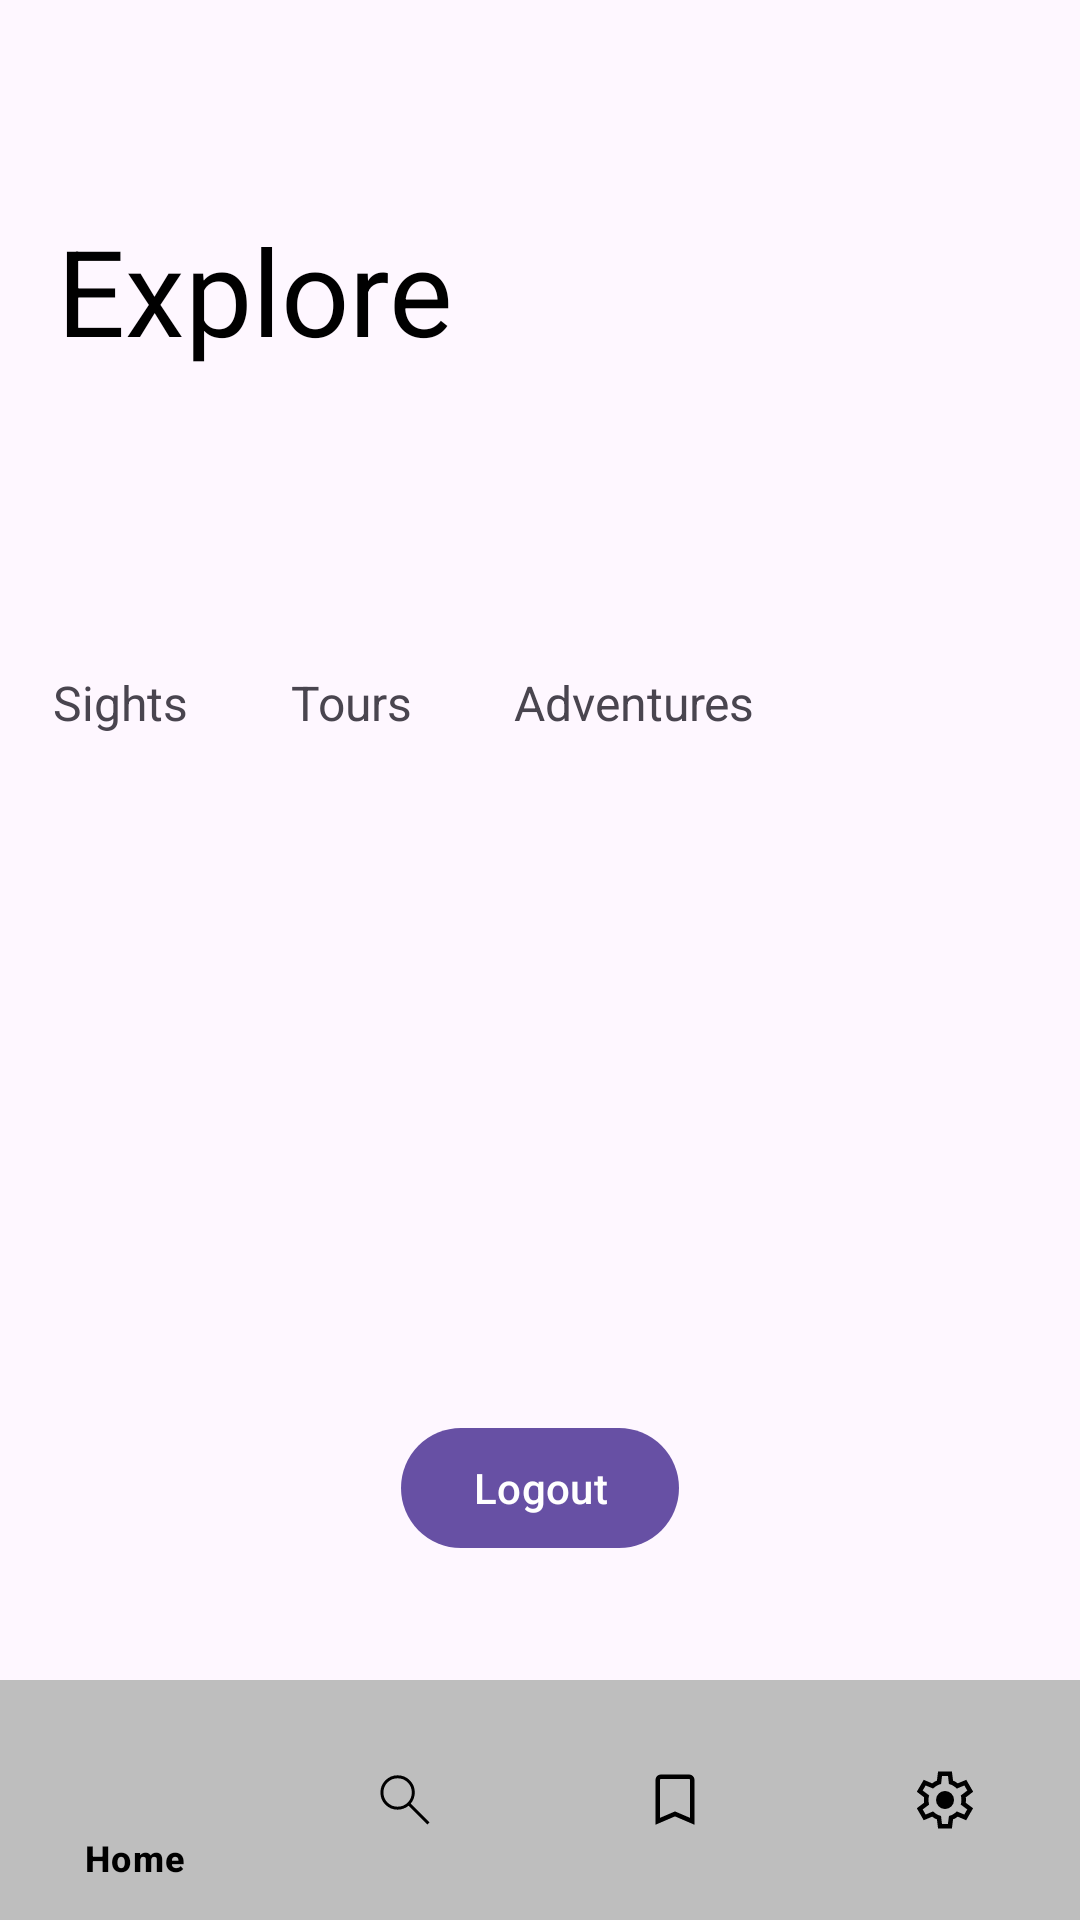

This screen was rendered from an Android layout file. Write that file and the resources it references.
<!-- AndroidManifest.xml: application theme Theme.Material3.Light -->
<!-- res/layout/activity_main.xml -->
<?xml version="1.0" encoding="utf-8"?>
<androidx.constraintlayout.widget.ConstraintLayout xmlns:android="http://schemas.android.com/apk/res/android"
    xmlns:app="http://schemas.android.com/apk/res-auto"
    xmlns:tools="http://schemas.android.com/tools"
    android:layout_width="match_parent"
    android:layout_height="match_parent"
    android:gravity="center"
    android:orientation="vertical"
    tools:context="view.ui.MainActivity">


    <com.google.android.material.bottomnavigation.BottomNavigationView
        android:id="@+id/bottom_navigation"
        android:layout_width="match_parent"
        android:layout_height="wrap_content"
        android:background="@drawable/rounded_background_menu"
        android:backgroundTint="@color/white"
        app:itemIconTint="@color/black"
        app:itemTextColor="@color/black"
        app:layout_constraintBottom_toBottomOf="parent"
        app:layout_constraintEnd_toEndOf="parent"
        app:layout_constraintStart_toStartOf="parent"
        app:menu="@menu/bottom_nav_menu" />

    <TextView
        android:id="@+id/textView"
        android:layout_width="wrap_content"
        android:layout_height="wrap_content"
        android:layout_marginStart="10dp"
        android:layout_marginTop="70dp"
        android:layout_marginEnd="200dp"
        android:text="Explore"
        android:textColor="@color/black"
        android:textSize="40sp"
        app:layout_constraintEnd_toEndOf="parent"
        app:layout_constraintStart_toStartOf="parent"
        app:layout_constraintTop_toTopOf="parent" />

    <ImageView
        android:layout_width="40dp"
        android:layout_height="40dp"
        android:layout_marginStart="150dp"
        android:layout_marginTop="40dp"
        android:layout_marginEnd="40dp"
        android:src="@drawable/male_profile_pic"
        app:layout_constraintBottom_toTopOf="@+id/textView4"
        app:layout_constraintEnd_toEndOf="parent"
        app:layout_constraintHorizontal_bias="0.0"
        app:layout_constraintStart_toEndOf="@+id/textView"
        app:layout_constraintTop_toTopOf="parent"
        app:layout_constraintVertical_bias="0.535" />

    <TextView
        android:id="@+id/textView3"
        android:layout_width="wrap_content"
        android:layout_height="wrap_content"
        android:layout_marginStart="10dp"
        android:layout_marginEnd="290dp"
        android:text="Sights"
        android:textSize="16sp"
        app:layout_constraintBottom_toTopOf="@+id/rv_Destination"
        app:layout_constraintEnd_toEndOf="parent"
        app:layout_constraintStart_toStartOf="parent"
        app:layout_constraintTop_toBottomOf="@+id/textView" />

    <TextView
        android:id="@+id/textView2"
        android:layout_width="wrap_content"
        android:layout_height="wrap_content"
        android:layout_marginStart="10dp"
        android:layout_marginEnd="10dp"
        android:text="Tours"
        android:textSize="16sp"
        app:layout_constraintBottom_toTopOf="@+id/rv_Destination"
        app:layout_constraintEnd_toStartOf="@+id/textView4"
        app:layout_constraintStart_toEndOf="@+id/textView3"
        app:layout_constraintTop_toBottomOf="@+id/textView" />

    <TextView
        android:id="@+id/textView4"
        android:layout_width="wrap_content"
        android:layout_height="wrap_content"
        android:layout_marginStart="10dp"
        android:layout_marginEnd="10dp"
        android:text="Adventures"
        android:textSize="16sp"
        app:layout_constraintBottom_toTopOf="@+id/rv_Destination"
        app:layout_constraintEnd_toEndOf="parent"
        app:layout_constraintStart_toEndOf="@+id/textView3"
        app:layout_constraintTop_toBottomOf="@+id/textView" />

    <TextView
        android:id="@+id/user_Details"
        android:layout_width="wrap_content"
        android:layout_height="wrap_content"
        android:layout_marginBottom="10dp"
        app:layout_constraintBottom_toTopOf="@+id/progressBar"
        app:layout_constraintEnd_toEndOf="parent"
        app:layout_constraintStart_toStartOf="parent"
        tools:text="Hi, User!" />

    <ProgressBar
        android:id="@+id/progressBar"
        android:layout_width="wrap_content"
        android:layout_height="wrap_content"
        android:layout_marginBottom="10dp"
        app:layout_constraintBottom_toTopOf="@+id/btn_SignOut"
        app:layout_constraintEnd_toEndOf="parent"
        app:layout_constraintStart_toStartOf="parent" />

    <Button
        android:id="@+id/btn_SignOut"
        android:layout_width="wrap_content"
        android:layout_height="wrap_content"
        android:layout_marginBottom="40dp"
        android:text="@string/logout"
        app:layout_constraintBottom_toTopOf="@+id/bottom_navigation"
        app:layout_constraintEnd_toEndOf="parent"
        app:layout_constraintStart_toStartOf="parent" />

    <androidx.recyclerview.widget.RecyclerView
        android:id="@+id/rv_Destination"
        android:layout_width="match_parent"
        android:layout_height="wrap_content"
        android:layout_marginBottom="40dp"
        android:layout_marginStart="10dp"
        android:orientation="horizontal"
        app:layoutManager="androidx.recyclerview.widget.LinearLayoutManager"
        app:layout_constraintBottom_toTopOf="@+id/user_Details"
        tools:layout_editor_absoluteX="0dp"
        tools:listitem="@layout/item_destination" />

</androidx.constraintlayout.widget.ConstraintLayout>
<!-- res/layout/item_destination.xml (included above) -->
<?xml version="1.0" encoding="utf-8"?>
<androidx.cardview.widget.CardView xmlns:android="http://schemas.android.com/apk/res/android"
    xmlns:app="http://schemas.android.com/apk/res-auto"
    android:layout_width="wrap_content"
    android:layout_height="wrap_content"
    app:cardCornerRadius="20dp"
    app:cardElevation="1dp"
    app:cardUseCompatPadding="true">

    
    <FrameLayout
        android:layout_width="200dp"
        android:layout_height="250dp">

        
        <ImageView
            android:id="@+id/destination_image"
            android:layout_width="match_parent"
            android:layout_height="match_parent"
            android:scaleType="centerCrop"
            android:src="@drawable/london" />

        
        <TextView
            android:id="@+id/destination_name"
            android:layout_width="wrap_content"
            android:layout_height="wrap_content"
            android:layout_gravity="bottom|center_horizontal"
            android:layout_marginStart="10dp"
            android:layout_marginTop="8dp"
            android:layout_marginEnd="60dp"
            android:layout_marginBottom="30dp"
            android:paddingStart="8dp"
            android:paddingTop="4dp"
            android:paddingEnd="8dp"
            android:paddingBottom="4dp"
            android:text="London"
            android:textColor="@android:color/white"
            android:textSize="20sp"
            android:textStyle="bold" />

    </FrameLayout>

</androidx.cardview.widget.CardView>
<!-- resources referenced by this layout -->
<resources>
  <color name="black">#FF000000</color>
  <color name="white">#FFFFFFFF</color>
  <!-- drawable london: png bitmap (drawable, 326263 bytes) -->
  <!-- drawable rounded_background_menu (drawable) -->
  <shape xmlns:android="http://schemas.android.com/apk/res/android"
      android:shape="rectangle">
      <solid android:color="@color/light_gray" />
  </shape>
  <string name="logout">Logout</string>
  <color name="light_gray">#bebebe</color>
</resources>
